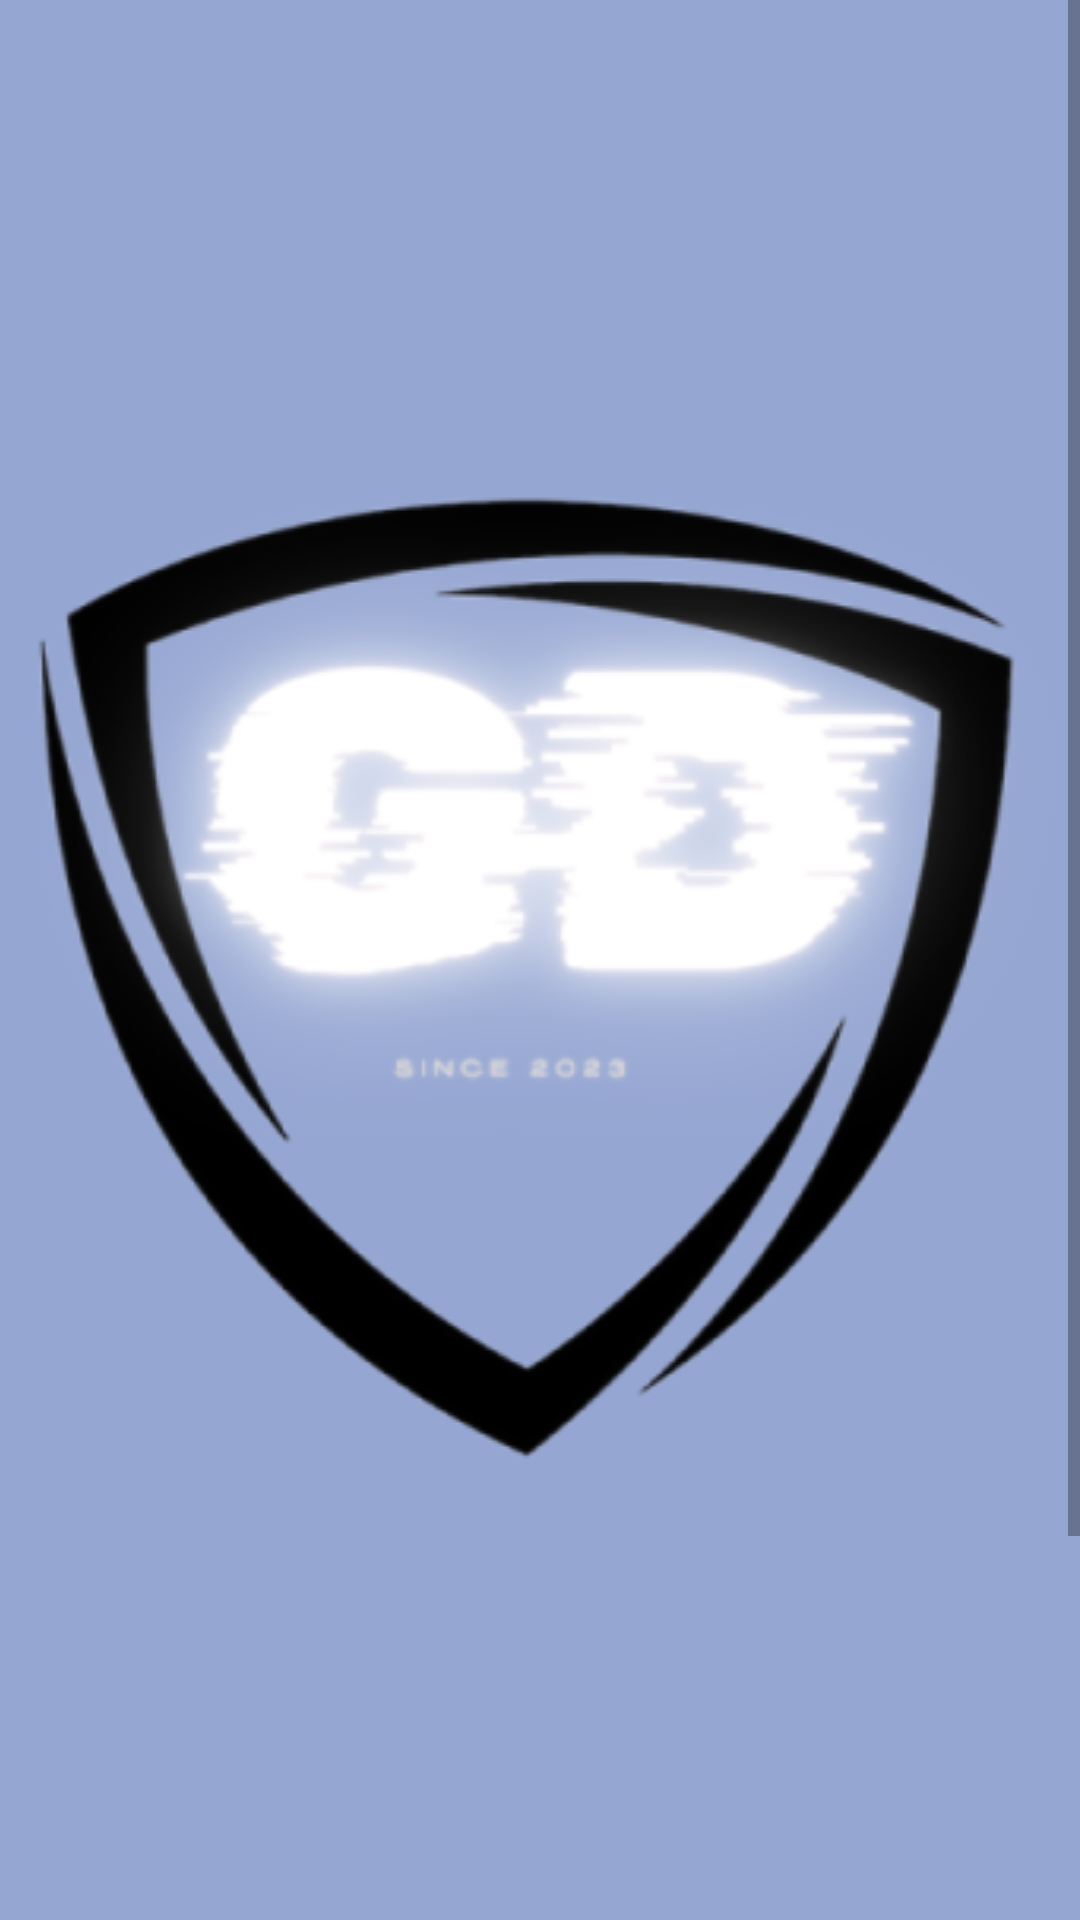

Android layout source for this screen:
<!-- AndroidManifest.xml: application theme AppTheme -->
<!-- res/layout/slash_page_7.xml -->
<FrameLayout
	xmlns:android="http://schemas.android.com/apk/res/android"
	xmlns:tools="http://schemas.android.com/tools"
	android:layout_width="match_parent"
	android:layout_height="match_parent"
	android:background="@drawable/_bg__slash_page_6_ek2_shape"
	>
	<ScrollView android:id="@+id/slash_page_7" 
		android:layout_width="wrap_content" 
		android:layout_height="match_parent" >



























			<RelativeLayout android:id="@+id/page_slash_page_7_ek1"
				android:layout_marginTop="0dp"
				android:layout_marginStart="0dp"
				android:layout_width="wrap_content"
				android:layout_height="wrap_content"
				>

				<View   android:id="@+id/_bg__slash_page_7_ek2"
					android:background="@drawable/_bg__slash_page_7_ek2_shape"
					 android:layout_marginStart="0dp"
					android:layout_marginTop="0dp"
					android:layout_width="360dp"
					android:layout_height="800dp" />

				<ImageView
					android:id="@+id/black_and_white_modern_typographic_simple_virus_apparel_logo__8__1"
					android:layout_width="400dp"
					android:layout_height="400dp"
					android:layout_alignParentTop="true"
					android:layout_marginStart="-20dp"
					android:layout_marginTop="98dp"
					android:contentDescription="black_and_white_modern_typographic_simple_virus_apparel_logo__8__1"
					android:scaleType="fitXY"
					android:src="@drawable/black_and_white_modern_typographic_simple_virus_apparel_logo__8__1" />

			</RelativeLayout>







	</ScrollView>
</FrameLayout>
<!-- resources referenced by this layout -->
<resources>
  <!-- drawable _bg__slash_page_6_ek2_shape (drawable-nodpi) -->
  <?xml version="1.0" encoding="utf-8"?>
  <shape xmlns:android="http://schemas.android.com/apk/res/android"
  	android:shape="rectangle" >
  	<solid android:color="@color/_bg__status_of_vehicles_ek2_color" />
  </shape>
  <!-- drawable _bg__slash_page_7_ek2_shape (drawable-nodpi) -->
  <?xml version="1.0" encoding="utf-8"?>
  <shape xmlns:android="http://schemas.android.com/apk/res/android"
  	android:shape="rectangle" >
  	<solid android:color="@color/_bg__status_of_vehicles_ek2_color" />
  </shape>
  <!-- drawable black_and_white_modern_typographic_simple_virus_apparel_logo__8__1: png bitmap (drawable, 67663 bytes) -->
  <style name="AppTheme" parent="Theme.AppCompat.Light.NoActionBar">
  		<item name="colorPrimary">@color/colorPrimary</item>
  		<item name="colorPrimaryDark">@color/colorPrimaryDark</item>
  		<item name="colorAccent">@color/colorAccent</item>
  	</style>
  <color name="_bg__status_of_vehicles_ek2_color">#95A6D2</color>
  <color name="colorPrimary">#008577</color>
  <color name="colorPrimaryDark">#00574B</color>
  <color name="colorAccent">#D81B60</color>
</resources>
